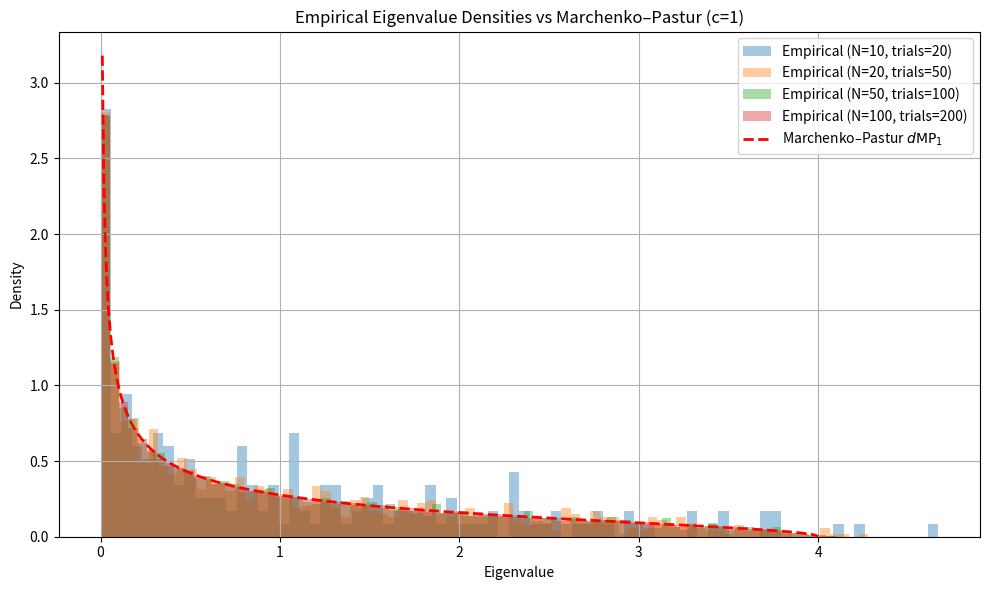

This chart was generated by the following Python code:
import numpy as np
import matplotlib.pyplot as plt

def generate_ginibre_matrix(N):
    """Generates an N x N complex Ginibre matrix with entries ~ CN(0, 1/N)."""
    real = np.random.normal(0, 1/np.sqrt(2*N), (N, N))
    imag = np.random.normal(0, 1/np.sqrt(2*N), (N, N))
    return real + 1j * imag

def simulate_eigenvalues(N, trials=100):
    """Simulates eigenvalues from Wishart ensemble S = X X† for c = 1 (i.e., N = M)."""
    all_eigs = []
    for _ in range(trials):
        X = generate_ginibre_matrix(N)
        S = X @ X.conj().T
        eigs = np.linalg.eigvalsh(S).real
        all_eigs.extend(eigs)
    return np.array(all_eigs)

def marchenko_pastur_pdf_c1(x):
    """MP density with c = 1: ρ(x) = sqrt(4x - x^2) / (2πx) on [0, 4]"""
    density = np.zeros_like(x)
    support = (x > 0) & (x <= 4)
    density[support] = np.sqrt(4 * x[support] - x[support]**2) / (2 * np.pi * x[support])
    return density

if __name__ == "__main__":
    # Try multiple empirical parameters (N, trials)
    configs = [
        (10, 20),
        (20, 50),
        (50, 100),
        (100, 200)
    ]

    x_vals = np.linspace(0.01, 4, 500)
    mp_vals = marchenko_pastur_pdf_c1(x_vals)

    plt.figure(figsize=(10, 6))

    for N, trials in configs:
        eigs = simulate_eigenvalues(N, trials)
        plt.hist(eigs, bins=80, density=True, alpha=0.4,
                 label=f"Empirical (N={N}, trials={trials})")

    plt.plot(x_vals, mp_vals, 'r--', linewidth=2, label=r"Marchenko–Pastur $d\text{MP}_1$")
    plt.xlabel("Eigenvalue")
    plt.ylabel("Density")
    plt.title("Empirical Eigenvalue Densities vs Marchenko–Pastur (c=1)")
    plt.legend()
    plt.grid(True)
    plt.tight_layout()
    plt.show()
